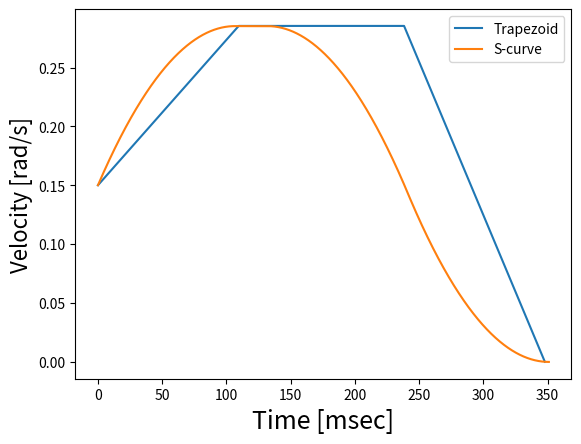
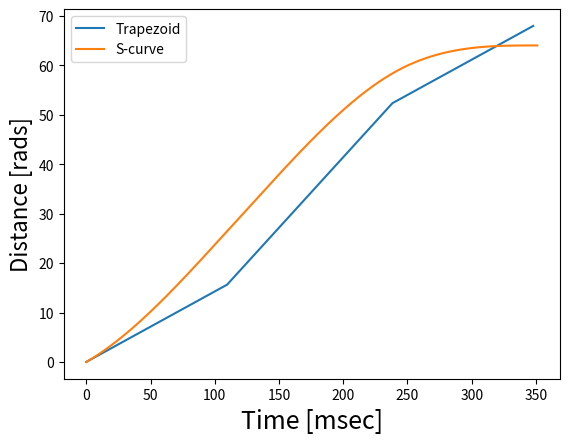

Write the Python code that produced these figures, in order.
#!/usr/bin/python
# -*- coding: utf-8 -*-

import numpy as np
import matplotlib.pyplot as plt
from dataclasses import dataclass

## [1] http://www.et.byu.edu/~ered/ME537/Notes/Ch5.pdf
# https://pdfs.semanticscholar.org/29c1/c0f2cb6277d8fc120f29e4efc50b026289ec.pdf
# https://journals.sagepub.com/doi/full/10.5772/5652
## [2] http://www.abbmotion.com/support/SupportMe/Downloads/DocsLib/AN00115-003%20Trapezoidal%20Move%20Calculations.pdf
## [3] https://www.mdpi.com/2079-9292/8/6/652/pdf
## [4] https://pdfs.semanticscholar.org/b090/8986c0d43573a90f790c0480f6ec5c834262.pdf

# example motor: https://www.digikey.com/product-detail/en/trinamic-motion-control-gmbh/QBL4208-61-04-013/1460-1087-ND/4843438
# brushless motors: http://electrathonoftampabay.org/www/Documents/Motors/Brushless%20DC%20(BLDC)%20Motor%20Fundamentals.pdf

################## DATA CLASSES ########################
@dataclass
class axisValues:
    '''Class for keeping track of important values for each axis's motion.'''
    maxVel: float
    maxAccel: float
    maxDeaccel: float
    maxJerk: float

@dataclass
class periodValues:
    '''Class for keeping track of the time periods of the S-Curve.'''
    x: float     # time period during which velocity increases
    x_bar: float # time period during which velocity is constant
    x_hat: float # time period during which velocity decreases

@dataclass
class trapezoid:
    '''Class for keeping track of the trapezoidal profile values.'''
    timeAccel: float     # time period during which acceleration increases
    timeDeaccel: float   # time period during which acceleration decreases
    distAccel: float
    distDeaccel: float

##################### FUNCTIONS ##########################
##################### FUNCTIONS ##########################
def returnAxisMaxValues( ):
    # Specific to the motor being used
    # see "example motor"
    rpm = 4000      # rpm -> 1 RPM = 0.10472 rad/sec
    inertia = 48e-6 # kgm2
    torque = 0.125  # Nm

    maxVel   = rpm * 0.10472 /1000 # in rad/sec -> rad/msec
    maxAccel = torque / inertia /(1000*1000)# in rad/msec^2
    maxDeaccel = torque / inertia /(1000*1000)# in rad/msec^2
    maxJerk  = maxAccel**2 / (maxVel - (v0/1000))# /(1000*1000*1000)# X.maxJerk >= Time / (2*X.maxAccel)
    return axisValues(maxVel, maxAccel, maxDeaccel, maxJerk)

def updateMaxJerk(v0, velocity, acceleration):
    updatedJerk  = acceleration**2 / (velocity - (v0/1000))
    return updatedJerk

def calculatePeriods( maxVel, maxAccel, maxDeaccel, maxJerk ):
    # calculate x and x_bar depending on the profile type
    # based on [4]
    x_hat = 0
    if profileType == 0:
        x = 2*maxAccel / maxJerk
        x_bar = 2*maxDeaccel / maxJerk
    elif profileType == 1 or profileType == 2:
        x = (maxVel - v0) / maxAccel + maxAccel / maxJerk
        x_bar = (maxVel - vf) / maxDeaccel + maxDeaccel / maxJerk
        x_hat = ( 2*xDist - (v0 + maxVel)*x - (maxVel+vf)*x_bar ) / (2*maxVel) # from L = 0.5*(v0 + vp)*x + 0.5*(vp-vf)*x_bar + vp*x_hat
    return periodValues(x, x_bar, x_hat)

def correctVelSmallDist(distance, accelDist, deaccelDist,oldVelocity):
    # careful with these values, can get really weird final distance results when it causes "change"
    # variable to = 1, changing x, x_hat and x_bar
    roughError = xDist / (X_trap.distAccel + X_trap.distDeaccel)
    # print("test:", tst)
    if roughError > 1.15:
        k = 0.4
    elif roughError > 1.1:
        k = 0.475
    elif roughError > 1:
        k = 0.675
    elif roughError > 0.85:
        k = 0.65
    elif roughError > 0.55:
        k = 0.8
    elif roughError > 0.25:
        k = 0.85
    else:
        k = 1
    velocity = oldVelocity * roughError * k
    return velocity

def calculateTrap(velocity, accel, deaccel):
    # calculate the trapezoidal time for accel and deaccel
    timeAccel   = velocity / accel
    timeDeaccel = velocity / deaccel
    # calculate the trapezoidal distance achieved with given acceleration times and velocity
    distAccel = 0.5 * timeAccel * velocity
    distDeaccel = 0.5 * timeDeaccel * velocity # if deaccel != accel
    return trapezoid(timeAccel, timeDeaccel, distAccel, distDeaccel)
    # return accelTime(timeAccel, timeDeaccel)

##################### MAIN FUNCTION #########################

if __name__ == '__main__':
    v0 = 0.15 # will have to get from simulation
    vf = 0 # will probably always want to stop at the end

    # starting point in x, y for now
    start = [2, 0] # will need to get this from the simulation
    end   = [70, 6] # will need to get this from the simulation

    X = returnAxisMaxValues()
    Y = returnAxisMaxValues()
    print("max velocity:", X.maxVel)

    ## calculate total time to travel using the trapezoidal curve
    # distance for x-coordinates
    xDist = end[0] - start[0]
    # distance for y-coordinates
    yDist = end[1] - start[1]

    # Calculate max trapezoidal time and  distance travel during max accel/Deaccel to max velocity
    X_trap = calculateTrap(X.maxVel, X.maxAccel, X.maxDeaccel)
    print("dist accel:", X_trap.distAccel, "dist deaccel:", X_trap.distDeaccel)

    # Set default profile type (if no const velocity section but it does reach max velocity)
    profileType = 0
    # Set default variables for profile type 0
    distConstVel_x = 0
    timeConstVel_x = 0

    # calculate trapezoidal profile
    if (X_trap.distAccel + X_trap.distDeaccel)*1.25 > xDist:
        # profile type has such short distance, max velocity has to be recalculated
        # calculate the actual "final velocity" at which deaccel needed
        X.maxVel = correctVelSmallDist(xDist, X_trap.distAccel, X_trap.distDeaccel, X.maxVel)
        # print("new max velocity:", X.maxVel)
        # recalculate values with new speed and time values
        X_trap = calculateTrap(X.maxVel, X.maxAccel, X.maxDeaccel)
        X.maxJerk = updateMaxJerk(v0, X.maxVel, X.maxAccel)
        profileType = 1

    elif (X_trap.distAccel + X_trap.distDeaccel)*1.25 < xDist:
        # profile type reaches max velocity and has some constant velocity
        profileType = 2

    print("Profile type:", profileType)

    # calculate total values
    distConstVel_x = xDist - X_trap.distAccel - X_trap.distDeaccel
    timeConstVel_x = distConstVel_x / X.maxVel
    # print("new dist accel:", X_trap.distAccel, "dist deaccel:", X_trap.distDeaccel, "dist const:", distConstVel_x)
    total_time_x = X_trap.timeAccel + X_trap.timeDeaccel + timeConstVel_x

    X_time = calculatePeriods(X.maxVel, X.maxAccel, X.maxDeaccel, X.maxJerk)
    print("x value: ", X_time.x, "x_bar value: ", X_time.x_bar, "x_hat value: ", X_time.x_hat )

    change = 0
    # Calculate when max acceleration has to be changed. Not quite correct for smaller values
    if X.maxVel - v0 > 0.25*X.maxJerk*X_time.x**2 :
        X.maxAccel = 0.5*X.maxJerk*X_time.x*2
        # maxJerk  = X.maxAccel**2 / (X.maxVel - (v0/1000))
        change = 1

    if X.maxVel - vf > 0.25*X.maxJerk*X_time.x_bar**2 :
        X.maxDeaccel = 0.5*X.maxJerk*X_time.x_bar*2
        change = 1

    if change == 1:
        X_time = calculatePeriods( X.maxVel, X.maxAccel, X.maxDeaccel, X.maxJerk)

    print("x value: ", X_time.x, "x_bar value: ", X_time.x_bar, "x_hat value: ", X_time.x_hat )

    # how long each s-curve section takes
    T1 = X.maxAccel / X.maxJerk
    T2 = X_time.x - 2*T1
    if T2 <= 0:
        T2 = 0
    T3 = T1
    T4 = X_time.x_hat
    if T4 < 0:
        T4 = 0
    T5 = X.maxDeaccel / X.maxJerk
    T6 = X_time.x_bar - 2*T5
    if T6 < 0:
        T6 = 0

    print("time_1: ",T1,"time_2: ",T2,"time_3: ",T3)
    print("time_4: ",T4,"time_5: ",T5,"time_6: ",T6)

    # time at the end of each section of the s-curve
    Ts1 = T1 + T2
    Ts2 = Ts1 + T3
    Ts3 = Ts2 + T4
    Ts4 = Ts3 + T5
    Ts5 = Ts4 + T6

    Ts6 = Ts5 + T5 # total time it takes to go thorugh every s-curve section

    print("final time smooth: ",Ts6, "final time trapezoid: ", total_time_x)

    Tm = 0             # time at which v[t] = v0 to correct if v0 != 0
    curveSection = 0
    v_t = 0
    s_t = 0
    sm = 0
    vm = 0

    if v0 > vf:
        for i in range(int(Ts6 / 0.01)):
            tm = i * 0.01 # in msec
            if curveSection == 0:
                # Concave accel section
                if tm >= T1 and T2 > 0:
                    # curveSection = 1
                    curveSection = 10
                    v1 = v_t
                    s1 = s_t
                elif tm >= T1 and T2 <= 0:
                    # curveSection = 1
                    curveSection = 1
                    v1 = v_t
                    v2 = v1
                    s1 = s_t
                    s2 = s1
                else:
                    v_t = X.maxJerk*tm**2 / 2  ##
                    s_t = start[1] + X.maxJerk*tm**3 / 6  ##

            if curveSection == 10:
                if tm >= Ts1:
                    # print("time_2: ", t[i], "change: ", Ts1, "dist moved: ", s[i-1])
                    curveSection = 1
                    v2 = v_t
                    s2 = s_t
                else:
                    v_t = v1 + X.maxAccel*(tm-T1)                        ##
                    s_t = s1 + v1*(tm-T1) + X.maxAccel*(tm-T1)**2 / 2  ##

            if curveSection == 1:
                if tm >= Ts2 and T4 > 0:
                    # print("time_3: ", t[i], "change: ", Ts2, "dist moved: ", s[i-1])
                    curveSection = 2
                    v3 = v_t
                    s3 = s_t
                elif tm >= Ts2 and T4 <= 0:
                    # print("time_3: ", t[i], "change: ", Ts2, "dist moved: ", s[i-1])
                    curveSection = 3
                    v3 = v_t
                    v4 = v3
                    s3 = s_t
                    s4 = s3
                else:
                    # Convex accel period
                    v_t = v2 + X.maxAccel*(tm-Ts1) - X.maxJerk*(tm-Ts1)**2 / 2                 ##
                    s_t = s2 + v2*(tm-Ts1) + X.maxAccel*(tm-Ts1)**2 / 2 - X.maxJerk*(tm-Ts1)**3 / 6  ##

            if curveSection == 2:
                if tm >= Ts3:
                    # print("time_4: ", t[i], "change: ", Ts3, "dist moved: ", s[i-1])
                    curveSection = 3
                    v4 = v_t
                    s4 = s_t
                else:
                    # Constant velocity section
                    v_t = v3 #X.maxVel             ##
                    s_t = s3 + X.maxVel*(tm-Ts2) ##

            if v_t >= v0:
                # if v0 != 0 corrections by finding where v[t] == v0
                Tm = tm
                X_time.x -= Tm
                sm = s_t
                vm = v_t
                Im = i
                break

        print("time:", Tm, "distance:", sm, "velocity:", vm)

    T_skip = 0

    # how long each s-curve section takes
    if T1 - Tm > 0:
        # if the time to get to the nonzero velocity is still within the the first segment of the S-curve
        T_skip = Tm
        T1 = X.maxAccel / X.maxJerk - T_skip
    else:
        if Ts1 - Tm > 0:
            # if the time to get to the nonzero velocity is within the the second segment
            T_skip = Tm - T1
            T2 = X_time.x - T3 - T_skip
            if T2 <= 0:
                T2 = 0
        else:
            T2 = 0
            if Ts2 - Tm > 0:
                # if the time to get to the nonzero velocity is within the the third segment
                T_skip = Tm - Ts1
                T3 = X.maxDeaccel / X.maxJerk - T_skip
        T1 = 0

    T4 = X_time.x_hat + sm / X.maxVel
    print("added time to the straight section:", sm / X.maxVel)
    if T4 < 0:
        T4 = 0

    T5 = X.maxDeaccel / X.maxJerk
    T6 = X_time.x_bar - 2*T5
    if T6 < 0:
        T6 = 0

    print("time_1: ",T1,"time_2: ",T2,"time_3: ",T3)
    print("time_4: ",T4,"time_5: ",T5,"time_6: ",T6)

    # time at the end of each section of the s-curve
    Ts1 = T1 + T2
    Ts2 = Ts1 + T3
    Ts3 = Ts2 + T4
    Ts4 = Ts3 + T5
    Ts5 = Ts4 + T6

    Ts6 = Ts5 + T5 # total time it takes to go thorugh every s-curve section

    print("final time smooth: ",Ts6, "final time trapezoid: ", total_time_x)

    ## S-curve setup
    # calculate the number of points for the s, v, and a arrays
    numMillsec = 0.001
    numPoints = int(Ts6 / numMillsec) # point every 5 msec

    # set up the arrays
    s = np.zeros(numPoints)
    v = np.zeros(numPoints)
    a = np.zeros(numPoints)
    j = np.zeros(numPoints)
    t = np.zeros(numPoints)

    curveSection = 0   # which of the 7 s-curve sections code's currently on
    i = 0

    for i in range(numPoints):
            t[i] = i * numMillsec # in msec
            if curveSection == 0:
                # Concave accel section
                if T1 <= 0 and T2 > 0:
                    curveSection = 10
                elif T1 <= 0 and T2 <= 0:
                    curveSection = 1
                elif t[i] >= T1 and T2 > 0:
                    # print("time_1: ", t[i], "change: ", T1, "dist moved: ", s[i-1])
                    curveSection = 10
                    v1 = v[i-1]
                    s1 = s[i-1]
                    T_skip = 0
                    sm = 0
                elif t[i] >= T1 and T2 <= 0:
                    # print("time_1: ", t[i], "change: ", T1, "dist moved: ", s[i-1])
                    curveSection = 1
                    v1 = v[i-1]
                    s1 = s[i-1]
                    v2 = v1 # this will help "skip the section"
                    s2 = s1
                    T_skip = 0
                    sm = 0
                else:
                    a[i] = X.maxJerk*(t[i]+T_skip)
                    v[i] = X.maxJerk*(t[i]+T_skip)**2 / 2
                    s[i] = X.maxJerk*(t[i]+T_skip)**3 / 6 - sm

            if curveSection == 10:
                # Constant acceleration section
                if t[i] >= Ts1:
                    # print("time_2: ", t[i], "change: ", Ts1, "dist moved: ", s[i-1])
                    curveSection = 1
                    v2 = v[i-1]
                    s2 = s[i-1]
                    T_skip = 0
                    sm = 0
                else:
                    a[i] = X.maxAccel
                    v[i] = v1 + X.maxAccel*(t[i]-T1+T_skip)                        ##
                    s[i] = s1 + v1*(t[i]-T1) + X.maxAccel*(t[i]-T1+T_skip)**2 / 2 - sm ##

            if curveSection == 1:
                # Convex deacceleration section
                if t[i] >= Ts2 and T4 > 0:
                    # print("time_3: ", t[i], "change: ", Ts2, "dist moved: ", s[i-1])
                    curveSection = 2
                    v3 = v[i-1]
                    s3 = s[i-1]
                    T_skip = 0
                    sm = 0
                elif t[i] >= Ts2 and T4 <= 0:
                    # print("time_3: ", t[i], "change: ", Ts2, "dist moved: ", s[i-1])
                    curveSection = 3
                    v3 = v[i-1]
                    v4 = v3
                    s3 = s[i-1]
                    s4 = s3
                    T_skip = 0
                    sm = 0
                else:
                    # Convex accel period
                    a[i] = X.maxAccel - X.maxJerk*(t[i]-Ts1+T_skip)
                    v[i] = v2 + X.maxAccel*(t[i]-Ts1+T_skip) - X.maxJerk*(t[i]-Ts1+T_skip)**2 / 2
                    s[i] = s2 - sm + v2*(t[i]-Ts1+T_skip) + X.maxAccel*(t[i]-Ts1+T_skip)**2 / 2 - X.maxJerk*(t[i]-Ts1+T_skip)**3 / 6

            if curveSection == 2:
                if t[i] >= Ts3:
                    # print("time_4: ", t[i], "change: ", Ts3, "dist moved: ", s[i-1])
                    curveSection = 3
                    v4 = v[i-1]
                    s4 = s[i-1]
                else:
                    # Constant velocity section
                    a[i] = 0                       ##
                    v[i] = v3 #X.maxVel             ##
                    s[i] = s3 + X.maxVel*(t[i]-Ts2) ##

            if curveSection == 3:
                # Convex deaccel period
                if t[i] >= Ts4 and T6 > 0:
                    # print("time_5: ", t[i], "change: ", Ts4, "dist moved: ", s[i-1])
                    curveSection = 20
                    v5 = v[i-1]
                    s5 = s[i-1]
                elif t[i] >= Ts4 and T6 <= 0:
                    # print("time_5: ", t[i], "change: ", Ts4, "dist moved: ", s[i-1])
                    curveSection = 4
                    v5 = v[i-1]
                    v6 = v5
                    s5 = s[i-1]
                    s6 = s5
                else:
                    a[i] = -X.maxJerk*(t[i]-Ts3)                           ##
                    v[i] = v4 - X.maxJerk*(t[i]-Ts3)**2 / 2                ##
                    s[i] = s4 + v4*(t[i]-Ts3) - X.maxJerk*(t[i]-Ts3)**3 / 6 ##

            if curveSection == 20:
                if t[i] >= Ts5:
                    # print("time_6: ", t[i], "change: ", Ts5, "dist moved: ", s[i-1])
                    curveSection = 4
                    v6 = v[i-1]
                    s6 = s[i-1]
                else:
                    a[i] = -X.maxDeaccel                                              ##
                    v[i] = v5 - X.maxDeaccel*(t[i]-Ts4)                   ##
                    s[i] = s5 + v5*(t[i]-Ts4) - X.maxDeaccel*(t[i]-Ts4)**2 / 2      ##

            if curveSection == 4:
                j[i] = X.maxJerk
                a[i] = -X.maxDeaccel + X.maxJerk*(t[i]-Ts5)                                                                  ##
                v[i] = v6 - X.maxDeaccel*(t[i]-Ts5) + X.maxJerk*(t[i]-Ts5)**2 / 2 ##
                s[i] = s6 + v6*(t[i]-Ts5) - X.maxDeaccel*(t[i]-Ts5)**2 / 2 + X.maxJerk*(t[i]-Ts5)**3 / 6

    print("max velocity reached:",np.max(v))

    ## plot distance versus time to check results
    time_x = [0, X_trap.timeAccel, (timeConstVel_x + X_trap.timeAccel), (timeConstVel_x + X_trap.timeAccel + X_trap.timeDeaccel)]
    dist_x = [0, X_trap.distAccel, (X_trap.distAccel + distConstVel_x), (X_trap.distAccel + distConstVel_x + X_trap.distDeaccel)]
    vel_x  = [v0, X.maxVel, X.maxVel, vf]
    plt.plot(time_x, vel_x, label='Trapezoid')
    # plt.ylabel('Distance [u]', fontsize=16)
    # plt.show()

    print("calculated distance:", (xDist),"distance moved:", s[s.size-1])
    print("calculated time:", total_time_x,"actual total time:", t[t.size-1])

    # Plot values
    plt.plot(t, v, label='S-curve')
    # plt.plot(t, a)
    plt.xlabel('Time [msec]', fontsize=18)
    plt.ylabel('Velocity [rad/s]', fontsize=16)
    plt.legend()
    plt.show()

    ## plot distance versus time to check results
    dist_x = [0, X_trap.distAccel, (X_trap.distAccel + distConstVel_x), (X_trap.distAccel + distConstVel_x + X_trap.distDeaccel)]
    plt.plot(time_x, dist_x, label='Trapezoid')

    print("calculated distance:", (xDist),"distance moved:", s[s.size-1])
    print("calculated time:", total_time_x,"actual total time:", t[t.size-1])

    # Plot values
    plt.plot(t, s, label='S-curve')
    # plt.plot(t, a)
    plt.xlabel('Time [msec]', fontsize=18)
    plt.ylabel('Distance [rads]', fontsize=16)
    plt.legend()
    plt.show()
